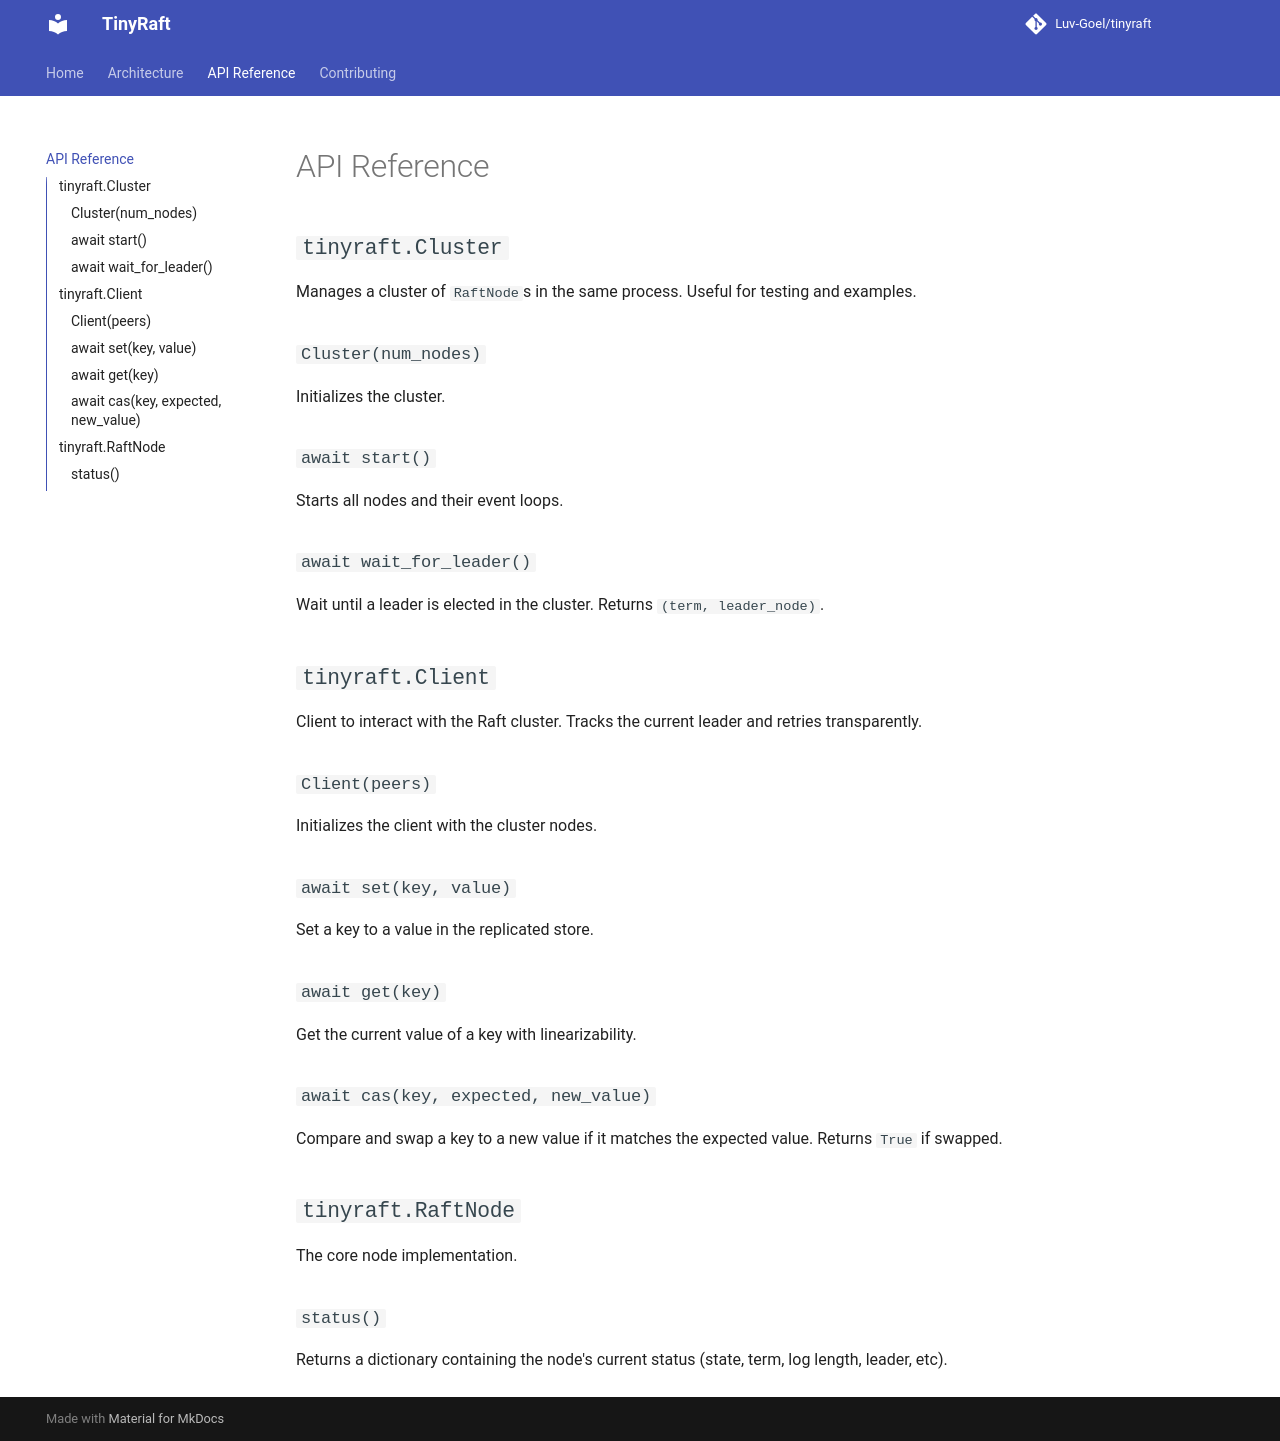

repository: Luv-Goel/tinyraft · page: api/index.html · generator: mkdocs

# API Reference

## `tinyraft.Cluster`

Manages a cluster of `RaftNode`s in the same process. Useful for testing and examples.

### `Cluster(num_nodes)`
Initializes the cluster.

### `await start()`
Starts all nodes and their event loops.

### `await wait_for_leader()`
Wait until a leader is elected in the cluster. Returns `(term, leader_node)`.

## `tinyraft.Client`

Client to interact with the Raft cluster. Tracks the current leader and retries transparently.

### `Client(peers)`
Initializes the client with the cluster nodes.

### `await set(key, value)`
Set a key to a value in the replicated store.

### `await get(key)`
Get the current value of a key with linearizability.

### `await cas(key, expected, new_value)`
Compare and swap a key to a new value if it matches the expected value. Returns `True` if swapped.

## `tinyraft.RaftNode`

The core node implementation.

### `status()`
Returns a dictionary containing the node's current status (state, term, log length, leader, etc).
